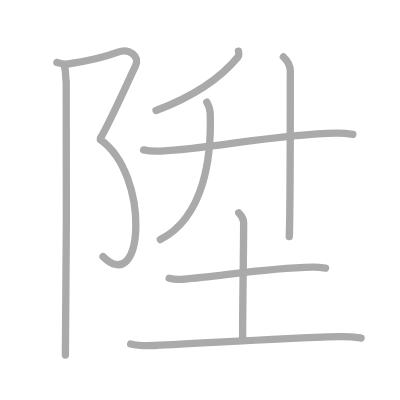
t = 0.00 s
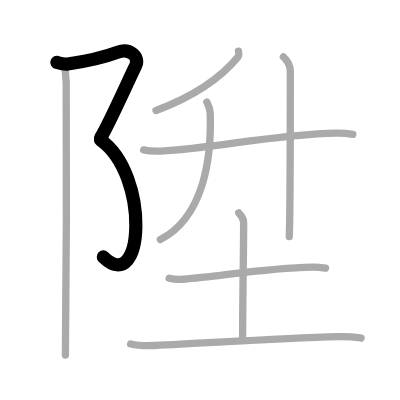
t = 2.00 s
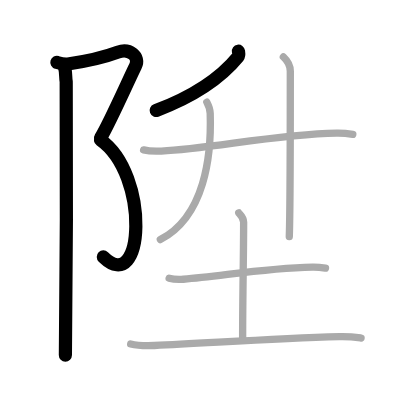
t = 4.00 s
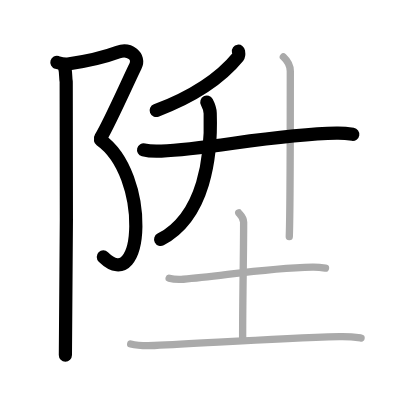
t = 6.00 s
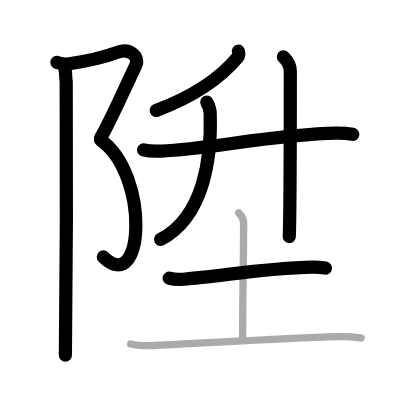
t = 8.00 s
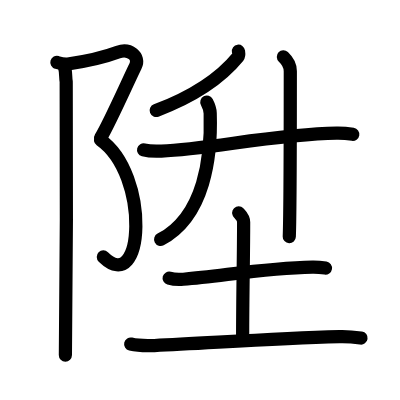
t = 10.00 s

The animated SVG that drew these frames (rendered in a browser with its animation timeline set to each time). Animation: 10 SMIL elements (animate=10); one cycle of 10.00 s.

<?xml version="1.0" standalone="no"?>
<!DOCTYPE svg PUBLIC "-//W3C//DTD SVG 1.1//EN"   "http://www.w3.org/Graphics/SVG/1.1/DTD/svg11.dtd">
<svg width="400px" height="400px"  version="1.1" xmlns="http://www.w3.org/2000/svg">
  <defs>
    <marker id="Triangle" viewBox="0 0 10 10" refX="0" refY="5" markerUnits="strokeWidth" markerWidth="3" style="stroke-opacity:0%;fill:#aaaaaa;" markerHeight="2" orient="auto">
      <path d="M 0 0 L 10 5 L 0 10 z" />
    </marker>
    
    <marker id="Arrow" viewBox="0 0 10 10" refX="5" refY="5" markerUnits="strokeWidth" markerWidth="1.8" style="stroke-opacity:0%;fill:#770000;" markerHeight="2" orient="auto">
      <path d="M 0 4 L 6 4 L 4 1 L 10 5 L 4 9 L 6 6 L 0 6 z" />
        <circle cx="5" cy="5" r="5" />
      </marker>
    
    <marker id="TriangleRed" viewBox="0 0 10 10" refX="0" refY="5" markerUnits="strokeWidth" markerWidth="3" style="stroke-opacity:0%;fill:#CC0000;" markerHeight="2" orient="auto">
      <path d="M 0 0 L 10 5 L 0 10 z" />
    </marker>
    
    <marker id="ArrowRed" viewBox="0 0 10 10" refX="5" refY="5" markerUnits="strokeWidth" markerWidth="1.8" style="stroke-opacity:0%;fill:#CC0000;" markerHeight="2" orient="auto">
      <path d="M 0 4 L 6 4 L 4 1 L 10 5 L 4 9 L 6 6 L 0 6 z" />
        <circle cx="5" cy="5" r="5" />
      </marker>
    
  </defs>
  
  <path style="fill:#ffffff; fill-opacity:100%; fill-rule:evenodd; stroke-width:0;" d="M 0 0 L 400px 0 L 400px 400px L 0 400px L 0 0" />

  <g transform="scale(3.6697247706422 3.6697247706422)">
<path style="fill:none; fill-opacity:0%; fill-rule:evenodd; stroke:#aaaaaa; stroke-opacity:100%; stroke-width: 1.5pt; stroke-linejoin:round; stroke-linecap:round;" d="M15.5 17c0.9 0.27 1.93 0.59 3 0.44c6.5-0.94 11.13-2.29 13.64-3.23c3.06-1.15 6.12 1.15 4.76 3.83c-1.36 2.68-7.13 15.71-9.51 19.55"></path>
<path style="fill:none; fill-opacity:0%; fill-rule:evenodd; stroke:#aaaaaa; stroke-opacity:100%; stroke-width: 1.5pt; stroke-linejoin:round; stroke-linecap:round;" d="M27.38 38.09c13.59 9.58 11.87 42.91 0.7 31.84"></path>
<path style="fill:none; fill-opacity:0%; fill-rule:evenodd; stroke:#aaaaaa; stroke-opacity:100%; stroke-width: 1.5pt; stroke-linejoin:round; stroke-linecap:round;" d="M17.54 18.03c0.46 1.47 0.28 3.09 0.5 4.24c0.22 1.15 0 67.3-0.22 74.49"></path>
<path style="fill:none; fill-opacity:0%; fill-rule:evenodd; stroke:#aaaaaa; stroke-opacity:100%; stroke-width: 1.5pt; stroke-linejoin:round; stroke-linecap:round;" d="M64.98 13.96c0.06 0.38 0.23 1.1-0.12 1.53c-4.39 5.37-10.89 10.3-22.34 14.63"></path>
<path style="fill:none; fill-opacity:0%; fill-rule:evenodd; stroke:#aaaaaa; stroke-opacity:100%; stroke-width: 1.5pt; stroke-linejoin:round; stroke-linecap:round;" d="M39.13 40.84c1.26 0.33 3.57 0.39 4.84 0.33c13.13-0.56 31.08-4.6 47.75-4.89c2.1-0.04 3.36 0.16 4.42 0.33"></path>
<path style="fill:none; fill-opacity:0%; fill-rule:evenodd; stroke:#aaaaaa; stroke-opacity:100%; stroke-width: 1.5pt; stroke-linejoin:round; stroke-linecap:round;" d="M56.36 27.83c0.46 0.87 0.88 1.78 0.92 3.05c0.37 11.59-1.46 28.08-13.59 34.41"></path>
<path style="fill:none; fill-opacity:0%; fill-rule:evenodd; stroke:#aaaaaa; stroke-opacity:100%; stroke-width: 1.5pt; stroke-linejoin:round; stroke-linecap:round;" d="M77.22 15.5c1.21 1.13 1.89 2.67 1.89 3.9c0 8.1 0 37.6-0.28 45.1"></path>
<path style="fill:none; fill-opacity:0%; fill-rule:evenodd; stroke:#aaaaaa; stroke-opacity:100%; stroke-width: 1.5pt; stroke-linejoin:round; stroke-linecap:round;" d="M46.09 75.8c1.01 0.29 2.87 0.37 3.89 0.29c10.52-0.84 22.06-3.05 35.17-3.31c1.69-0.03 2.7 0.14 3.55 0.28"></path>
<path style="fill:none; fill-opacity:0%; fill-rule:evenodd; stroke:#aaaaaa; stroke-opacity:100%; stroke-width: 1.5pt; stroke-linejoin:round; stroke-linecap:round;" d="M65.05 58c0.09 0.22 1.34 1.15 1.34 2.56c0 9.05-0.27 19.45-0.27 31.42"></path>
<path style="fill:none; fill-opacity:0%; fill-rule:evenodd; stroke:#aaaaaa; stroke-opacity:100%; stroke-width: 1.5pt; stroke-linejoin:round; stroke-linecap:round;" d="M35.61 93.75c1.68 0.41 4.77 0.48 6.45 0.41C57 93.5 73.86 92.26 92.5 91.72c2.8-0.08 4.49 0.19 5.89 0.4"></path>

<path style="fill:none; fill-opacity:0%; fill-rule:evenodd; stroke:#000000; stroke-opacity:100%; stroke-width: 2.7pt; stroke-linejoin:round; stroke-linecap:round;" d="M15.5 17c0.9 0.27 1.93 0.59 3 0.44c6.5-0.94 11.13-2.29 13.64-3.23c3.06-1.15 6.12 1.15 4.76 3.83c-1.36 2.68-7.13 15.71-9.51 19.55" pathLength="100" stroke-dashoffset="100" stroke-dasharray="100 105"><animate id="dashAnim1" attributeName="stroke-dashoffset" from="100" to="0" dur="1s" calcMode="linear" fill="freeze"/></path>
<path style="fill:none; fill-opacity:0%; fill-rule:evenodd; stroke:#000000; stroke-opacity:100%; stroke-width: 2.7pt; stroke-linejoin:round; stroke-linecap:round;" d="M27.38 38.09c13.59 9.58 11.87 42.91 0.7 31.84" pathLength="100" stroke-dashoffset="100" stroke-dasharray="100 105"><animate id="dashAnim2" attributeName="stroke-dashoffset" from="100" to="0" dur="1s" calcMode="linear" begin="dashAnim1.end" fill="freeze"/></path>
<path style="fill:none; fill-opacity:0%; fill-rule:evenodd; stroke:#000000; stroke-opacity:100%; stroke-width: 2.7pt; stroke-linejoin:round; stroke-linecap:round;" d="M17.54 18.03c0.46 1.47 0.28 3.09 0.5 4.24c0.22 1.15 0 67.3-0.22 74.49" pathLength="100" stroke-dashoffset="100" stroke-dasharray="100 105"><animate id="dashAnim3" attributeName="stroke-dashoffset" from="100" to="0" dur="1s" calcMode="linear" begin="dashAnim2.end" fill="freeze"/></path>
<path style="fill:none; fill-opacity:0%; fill-rule:evenodd; stroke:#000000; stroke-opacity:100%; stroke-width: 2.7pt; stroke-linejoin:round; stroke-linecap:round;" d="M64.98 13.96c0.06 0.38 0.23 1.1-0.12 1.53c-4.39 5.37-10.89 10.3-22.34 14.63" pathLength="100" stroke-dashoffset="100" stroke-dasharray="100 105"><animate id="dashAnim4" attributeName="stroke-dashoffset" from="100" to="0" dur="1s" calcMode="linear" begin="dashAnim3.end" fill="freeze"/></path>
<path style="fill:none; fill-opacity:0%; fill-rule:evenodd; stroke:#000000; stroke-opacity:100%; stroke-width: 2.7pt; stroke-linejoin:round; stroke-linecap:round;" d="M39.13 40.84c1.26 0.33 3.57 0.39 4.84 0.33c13.13-0.56 31.08-4.6 47.75-4.89c2.1-0.04 3.36 0.16 4.42 0.33" pathLength="100" stroke-dashoffset="100" stroke-dasharray="100 105"><animate id="dashAnim5" attributeName="stroke-dashoffset" from="100" to="0" dur="1s" calcMode="linear" begin="dashAnim4.end" fill="freeze"/></path>
<path style="fill:none; fill-opacity:0%; fill-rule:evenodd; stroke:#000000; stroke-opacity:100%; stroke-width: 2.7pt; stroke-linejoin:round; stroke-linecap:round;" d="M56.36 27.83c0.46 0.87 0.88 1.78 0.92 3.05c0.37 11.59-1.46 28.08-13.59 34.41" pathLength="100" stroke-dashoffset="100" stroke-dasharray="100 105"><animate id="dashAnim6" attributeName="stroke-dashoffset" from="100" to="0" dur="1s" calcMode="linear" begin="dashAnim5.end" fill="freeze"/></path>
<path style="fill:none; fill-opacity:0%; fill-rule:evenodd; stroke:#000000; stroke-opacity:100%; stroke-width: 2.7pt; stroke-linejoin:round; stroke-linecap:round;" d="M77.22 15.5c1.21 1.13 1.89 2.67 1.89 3.9c0 8.1 0 37.6-0.28 45.1" pathLength="100" stroke-dashoffset="100" stroke-dasharray="100 105"><animate id="dashAnim7" attributeName="stroke-dashoffset" from="100" to="0" dur="1s" calcMode="linear" begin="dashAnim6.end" fill="freeze"/></path>
<path style="fill:none; fill-opacity:0%; fill-rule:evenodd; stroke:#000000; stroke-opacity:100%; stroke-width: 2.7pt; stroke-linejoin:round; stroke-linecap:round;" d="M46.09 75.8c1.01 0.29 2.87 0.37 3.89 0.29c10.52-0.84 22.06-3.05 35.17-3.31c1.69-0.03 2.7 0.14 3.55 0.28" pathLength="100" stroke-dashoffset="100" stroke-dasharray="100 105"><animate id="dashAnim8" attributeName="stroke-dashoffset" from="100" to="0" dur="1s" calcMode="linear" begin="dashAnim7.end" fill="freeze"/></path>
<path style="fill:none; fill-opacity:0%; fill-rule:evenodd; stroke:#000000; stroke-opacity:100%; stroke-width: 2.7pt; stroke-linejoin:round; stroke-linecap:round;" d="M65.05 58c0.09 0.22 1.34 1.15 1.34 2.56c0 9.05-0.27 19.45-0.27 31.42" pathLength="100" stroke-dashoffset="100" stroke-dasharray="100 105"><animate id="dashAnim9" attributeName="stroke-dashoffset" from="100" to="0" dur="1s" calcMode="linear" begin="dashAnim8.end" fill="freeze"/></path>
<path style="fill:none; fill-opacity:0%; fill-rule:evenodd; stroke:#000000; stroke-opacity:100%; stroke-width: 2.7pt; stroke-linejoin:round; stroke-linecap:round;" d="M35.61 93.75c1.68 0.41 4.77 0.48 6.45 0.41C57 93.5 73.86 92.26 92.5 91.72c2.8-0.08 4.49 0.19 5.89 0.4" pathLength="100" stroke-dashoffset="100" stroke-dasharray="100 105"><animate id="dashAnim10" attributeName="stroke-dashoffset" from="100" to="0" dur="1s" calcMode="linear" begin="dashAnim9.end" fill="freeze"/></path>

</g>

</svg>  
          
